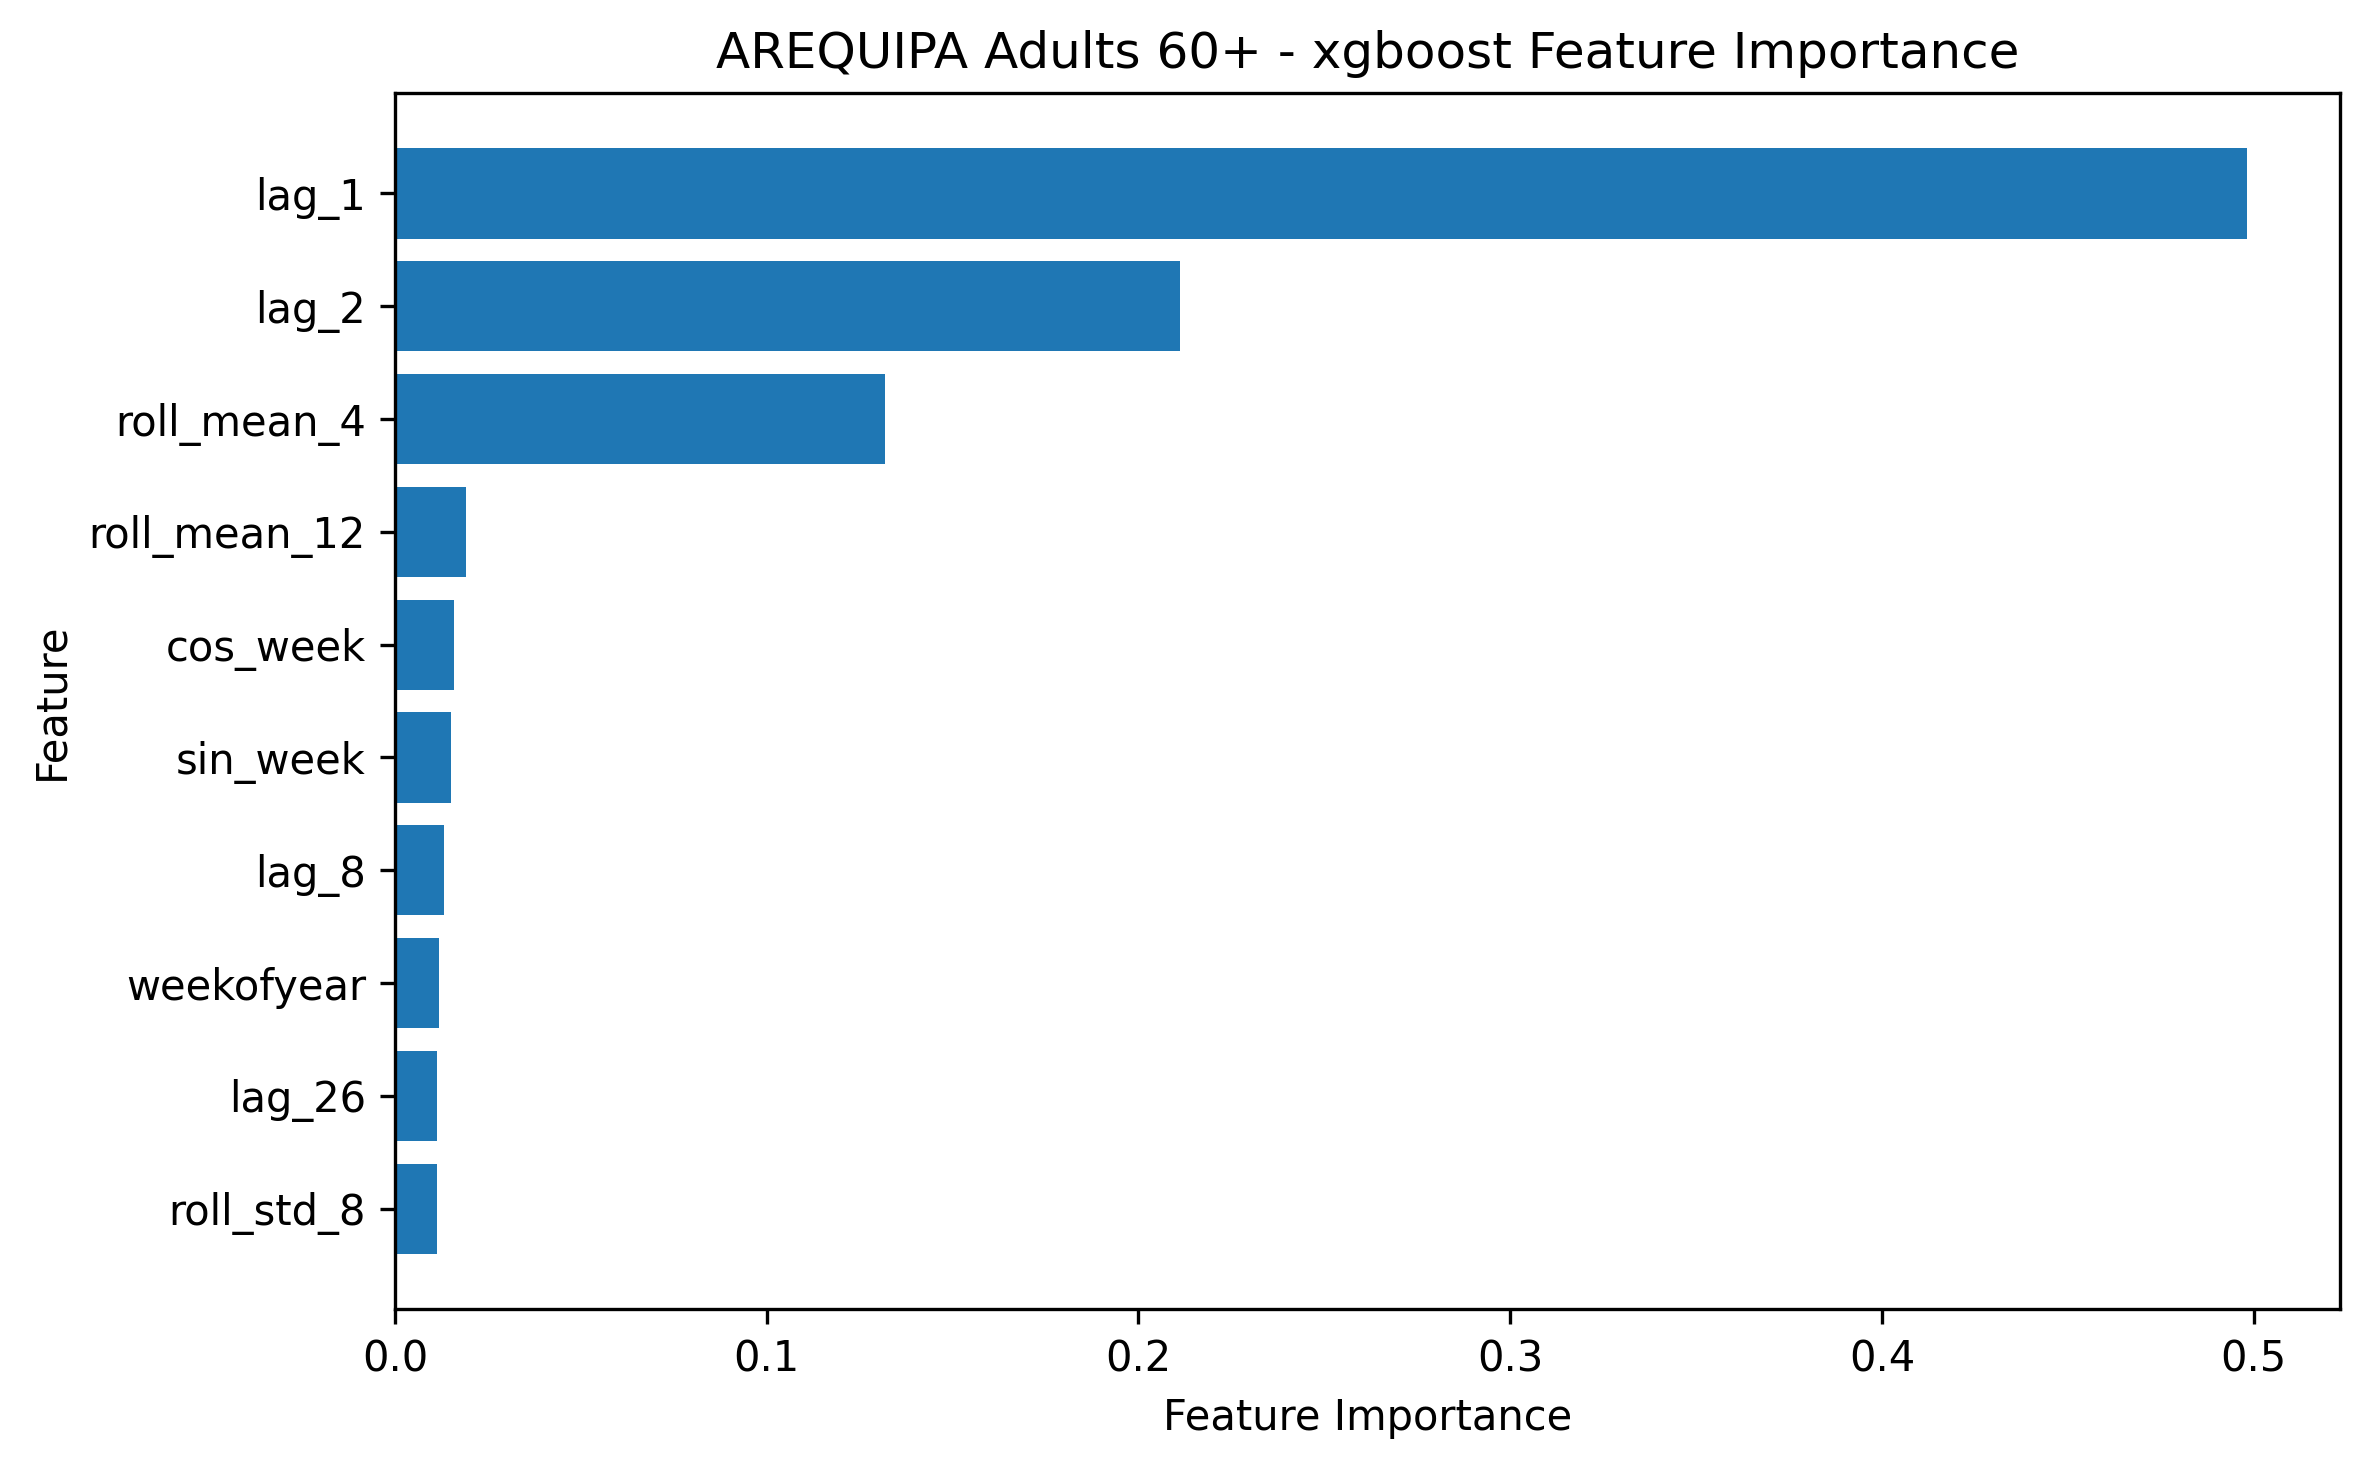

Source data for this figure (header and first rows):
feature, importance
lag_1, 0.4983
lag_2, 0.2113
roll_mean_4, 0.1317
roll_mean_12, 0.0192
cos_week, 0.01581
sin_week, 0.01503
lag_8, 0.01312
weekofyear, 0.01182
lag_26, 0.01131
roll_std_8, 0.01118
lag_52, 0.01095
roll_mean_8, 0.01056
roll_max_8, 0.01
lag_12, 0.009617
lag_4, 0.008889
roll_max_12, 0.006684
roll_std_4, 0.004615
